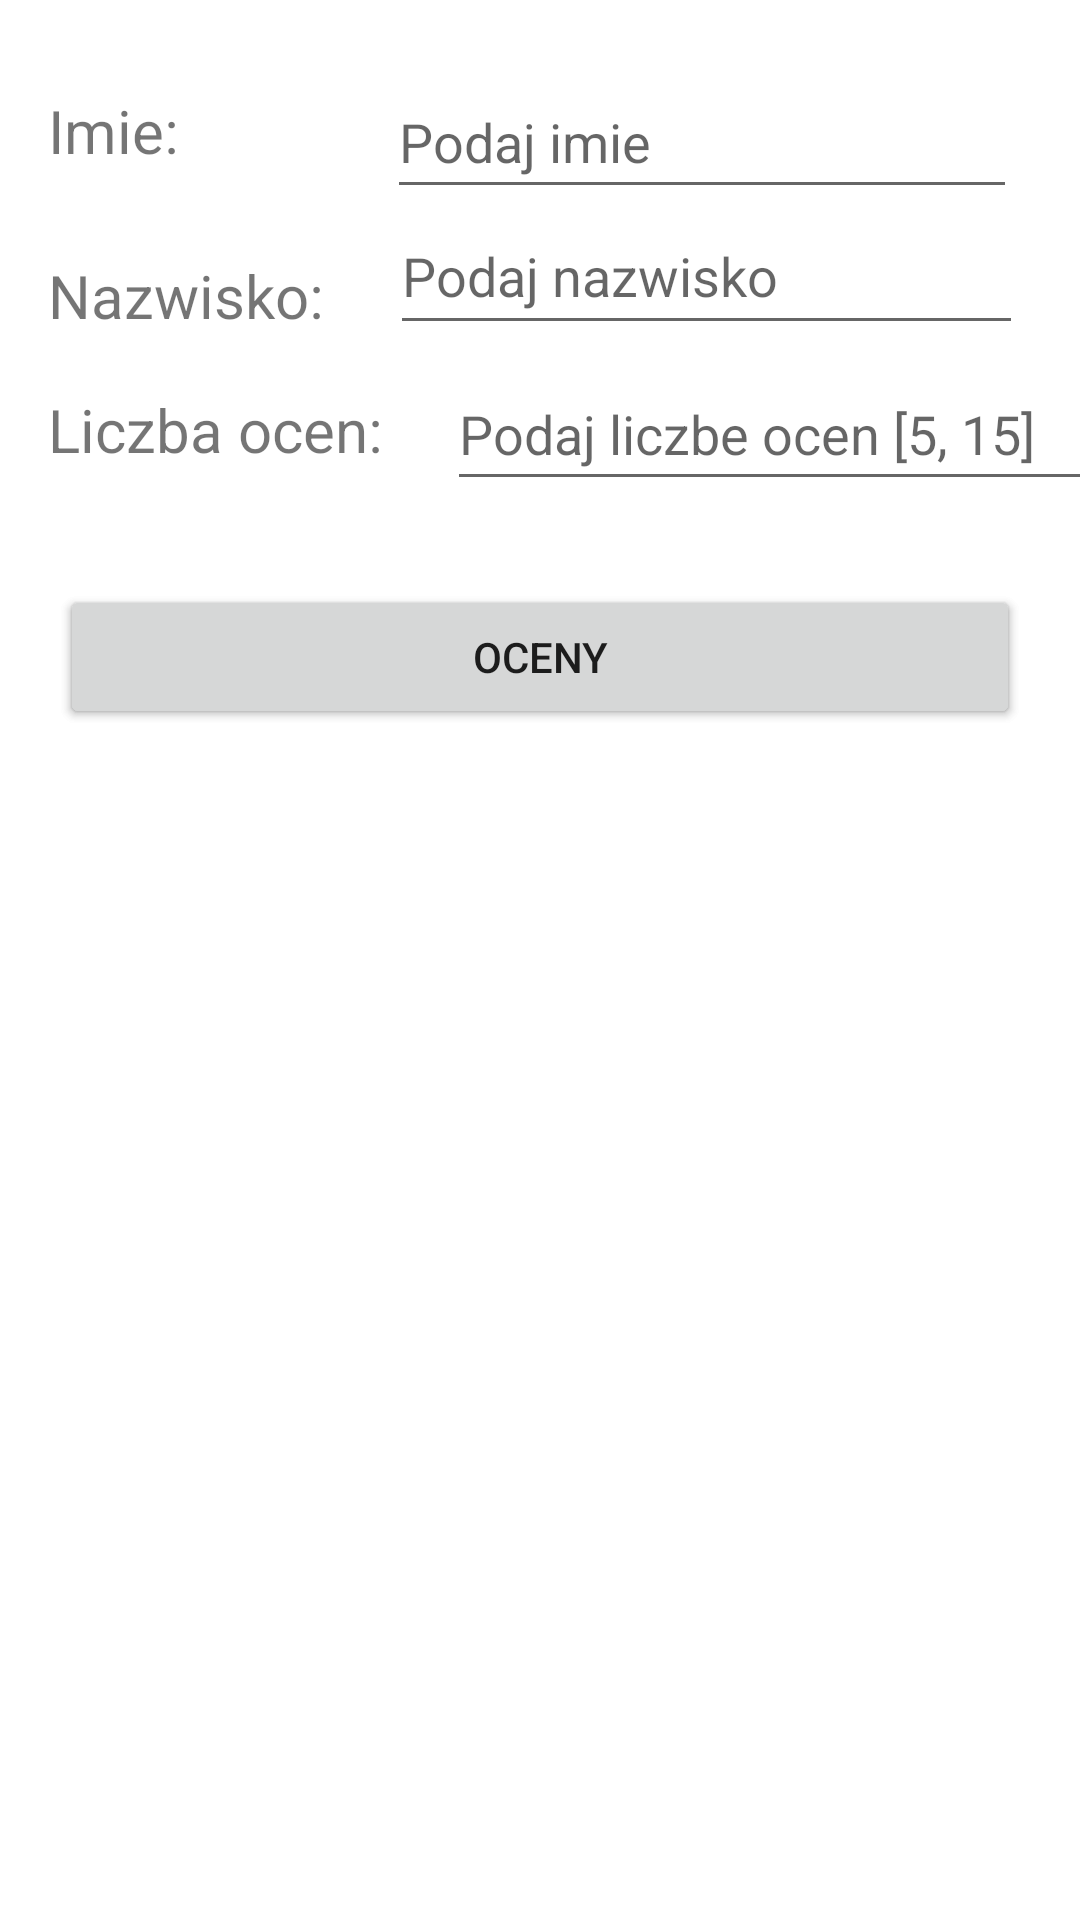

Write the Android layout XML for this screen, with the resource values it uses.
<!-- AndroidManifest.xml: application theme Theme.Lab1_android8 -->
<!-- res/layout/activity_main.xml -->
<?xml version="1.0" encoding="utf-8"?>
<androidx.constraintlayout.widget.ConstraintLayout xmlns:android="http://schemas.android.com/apk/res/android"
    xmlns:app="http://schemas.android.com/apk/res-auto"
    xmlns:tools="http://schemas.android.com/tools"
    android:layout_width="match_parent"
    android:layout_height="match_parent"
    tools:context=".MainActivity">

    <Button
        android:id="@+id/button_end"
        android:layout_width="match_parent"
        android:layout_height="wrap_content"
        android:layout_marginStart="20dp"
        android:layout_marginTop="28dp"
        android:layout_marginEnd="20dp"
        android:text="Super :)"
        app:layout_constraintEnd_toEndOf="parent"
        app:layout_constraintHorizontal_bias="0.0"
        app:layout_constraintStart_toStartOf="parent"
        app:layout_constraintTop_toBottomOf="@+id/oceny"
        tools:ignore="DuplicateClickableBoundsCheck" />

    <TextView
        android:id="@+id/textView1"
        android:layout_width="103dp"
        android:layout_height="31dp"
        android:layout_marginStart="16dp"
        android:layout_marginTop="30dp"
        android:layout_weight="2"
        android:text="@string/imie"
        android:textSize="20sp"
        app:layout_constraintStart_toStartOf="parent"
        app:layout_constraintTop_toTopOf="parent" />

    <EditText
        android:id="@+id/imie"
        android:layout_width="210dp"
        android:layout_height="48dp"
        android:layout_marginStart="10dp"
        android:layout_weight="1"
        android:ems="10"
        android:hint="@string/podaj_imie"
        android:inputType="textPersonName"
        android:textSize="18sp"
        app:layout_constraintBottom_toBottomOf="@+id/textView1"
        app:layout_constraintStart_toEndOf="@+id/textView1"
        app:layout_constraintTop_toTopOf="@+id/textView1" />

    <TextView
        android:id="@+id/textView2"
        android:layout_width="104dp"
        android:layout_height="30dp"
        android:layout_marginTop="24dp"
        android:layout_weight="2"
        android:text="@string/nazwisko"
        android:textSize="20sp"
        app:layout_constraintStart_toStartOf="@+id/textView1"
        app:layout_constraintTop_toBottomOf="@+id/textView1" />

    <EditText
        android:id="@+id/nazwisko"
        android:layout_width="211dp"
        android:layout_height="49dp"
        android:layout_marginStart="10dp"
        android:layout_weight="1"
        android:ems="10"
        android:hint="@string/podaj_nazwisko"
        android:inputType="textPersonName"
        android:textSize="18sp"
        app:layout_constraintBottom_toBottomOf="@+id/textView2"
        app:layout_constraintStart_toEndOf="@+id/textView2"
        app:layout_constraintTop_toBottomOf="@+id/imie"
        app:layout_constraintVertical_bias="1.0" />

    <TextView
        android:id="@+id/textView3"
        android:layout_width="123dp"
        android:layout_height="27dp"
        android:layout_weight="2"
        android:text="@string/liczba_ocen"
        android:textSize="20sp"
        app:layout_constraintBottom_toBottomOf="@+id/oceny"
        app:layout_constraintStart_toStartOf="@+id/textView2"
        app:layout_constraintTop_toTopOf="@+id/oceny" />

    <EditText
        android:id="@+id/oceny"
        android:layout_width="234dp"
        android:layout_height="48dp"
        android:layout_marginStart="10dp"
        android:layout_marginTop="4dp"
        android:layout_weight="1"
        android:ems="10"
        android:hint="@string/oceny"
        android:inputType="number"
        android:textSize="18sp"
        app:layout_constraintEnd_toEndOf="parent"
        app:layout_constraintHorizontal_bias="0.0"
        app:layout_constraintStart_toEndOf="@+id/textView3"
        app:layout_constraintTop_toBottomOf="@+id/nazwisko" />

    <Button
        android:id="@+id/button"
        android:layout_width="match_parent"
        android:layout_height="wrap_content"
        android:layout_marginStart="20dp"
        android:layout_marginTop="28dp"
        android:layout_marginEnd="20dp"
        android:text="oceny"
        app:layout_constraintEnd_toEndOf="parent"
        app:layout_constraintHorizontal_bias="0.0"
        app:layout_constraintStart_toStartOf="parent"
        app:layout_constraintTop_toBottomOf="@+id/oceny" />

    <TextView
        android:id="@+id/srednia"
        android:layout_width="wrap_content"
        android:layout_height="wrap_content"
        android:layout_marginTop="20dp"
        app:layout_constraintEnd_toEndOf="parent"
        app:layout_constraintStart_toStartOf="parent"
        app:layout_constraintTop_toBottomOf="@+id/button" />

    <TextView
        android:id="@+id/result"
        android:layout_width="wrap_content"
        android:layout_height="wrap_content"
        android:layout_marginTop="12dp"
        app:layout_constraintEnd_toEndOf="parent"
        app:layout_constraintStart_toStartOf="parent"
        app:layout_constraintTop_toBottomOf="@+id/srednia" />
</androidx.constraintlayout.widget.ConstraintLayout>
<!-- resources referenced by this layout -->
<resources>
  <string name="imie">Imie:</string>
  <string name="liczba_ocen">Liczba ocen:</string>
  <string name="nazwisko">Nazwisko:</string>
  <string name="oceny">Podaj liczbe ocen [5, 15]</string>
  <string name="podaj_imie">Podaj imie</string>
  <string name="podaj_nazwisko">Podaj nazwisko</string>
  <style name="Theme.Lab1_android8" parent="Theme.MaterialComponents.DayNight.DarkActionBar">
          
          <item name="colorPrimary">@color/purple_500</item>
          <item name="colorPrimaryVariant">@color/purple_700</item>
          <item name="colorOnPrimary">@color/white</item>
          
          <item name="colorSecondary">@color/teal_200</item>
          <item name="colorSecondaryVariant">@color/teal_700</item>
          <item name="colorOnSecondary">@color/black</item>
          
          <item name="android:statusBarColor" tools:targetApi="l">?attr/colorPrimaryVariant</item>
          
      </style>
  <!-- not gathered from this repository: default colours our renderer supplied (Android Studio template values) -->
  <color name="purple_500">#FF6200EE</color>
  <color name="purple_700">#FF3700B3</color>
  <color name="teal_200">#FF03DAC5</color>
  <color name="teal_700">#FF018786</color>
  <color name="black">#FF000000</color>
  <color name="white">#FFFFFFFF</color>
</resources>
